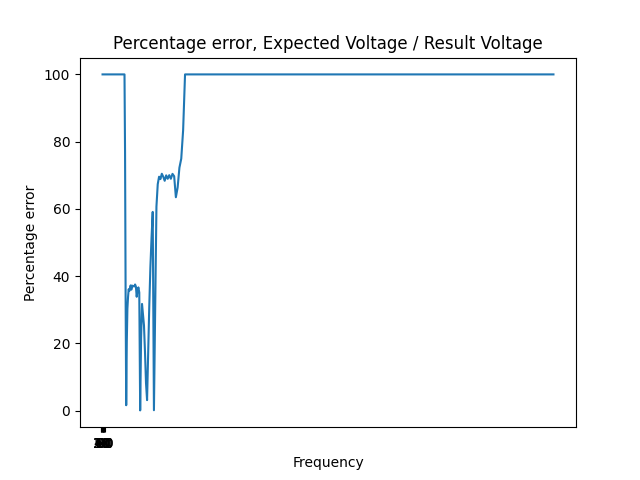

The data file committed next to this chart (first rows):
40.000000000000014, 100
40.93, 100
41.89, 100
42.86, 100
43.86, 100
44.88, 100
45.93, 100
47, 100
48.09, 100
49.21, 100
50.36, 100
51.53, 100
52.73, 100
53.96, 100
55.22, 100
56.5, 100
57.82, 100
59.16, 100
60.54, 100
61.95, 100
63.4, 100
64.87, 100
66.38, 100
67.93, 100
69.51, 100
71.13, 100
72.79, 100
74.48, 100
76.22, 100
77.99, 100
79.81, 100
81.67, 100
83.57, 100
85.52, 100
87.51, 100
89.55, 100
91.63, 100
93.77, 100
95.95, 100
98.19, 100
100.5, 100
102.8, 100
105.2, 100
107.7, 100
110.2, 100
112.7, 100
115.4, 100
118, 100
120.8, 100
123.6, 100
126.5, 100
129.4, 100
132.5, 100
135.5, 100
138.7, 100
141.9, 100
145.2, 100
148.6, 100
152.1, 100
155.6, 100
159.2, 100
... 180 more rows
